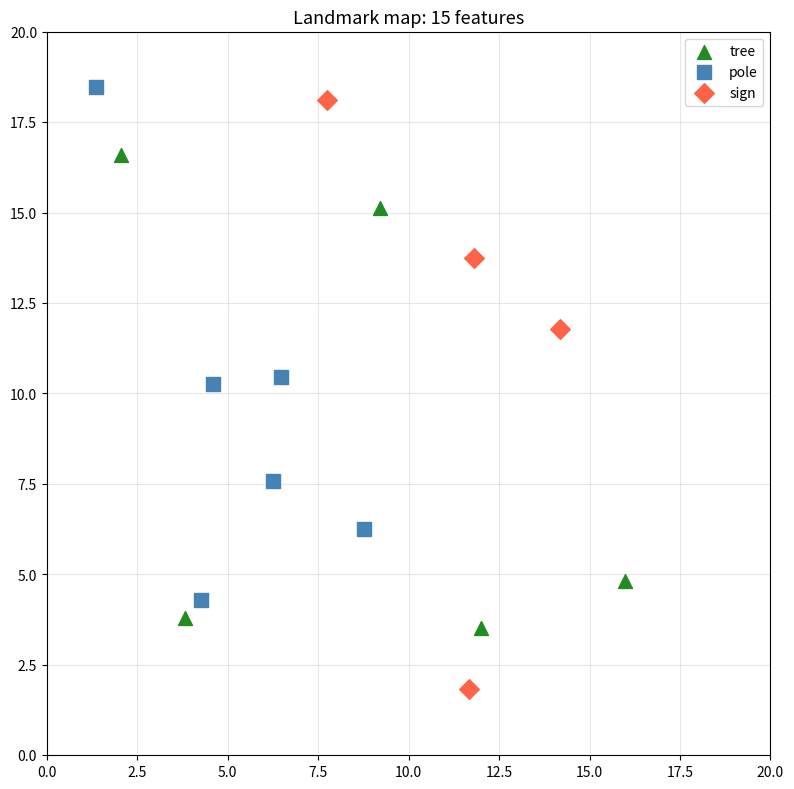
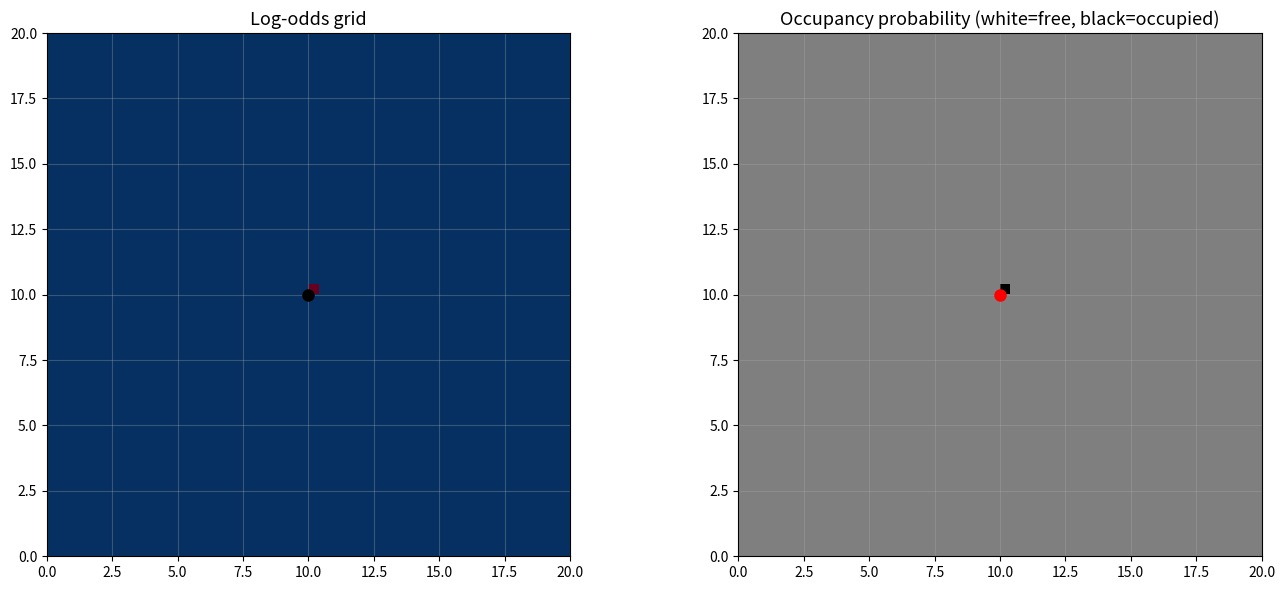
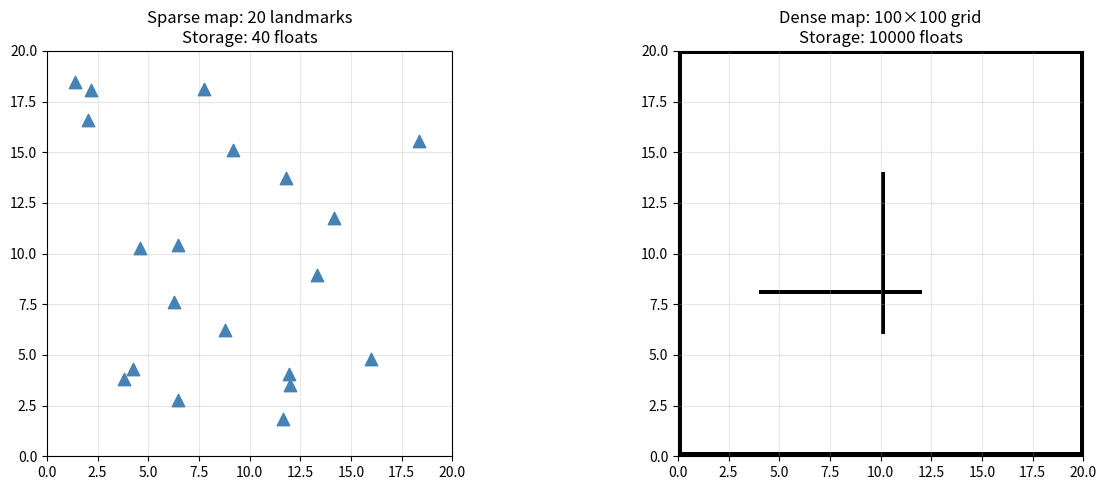
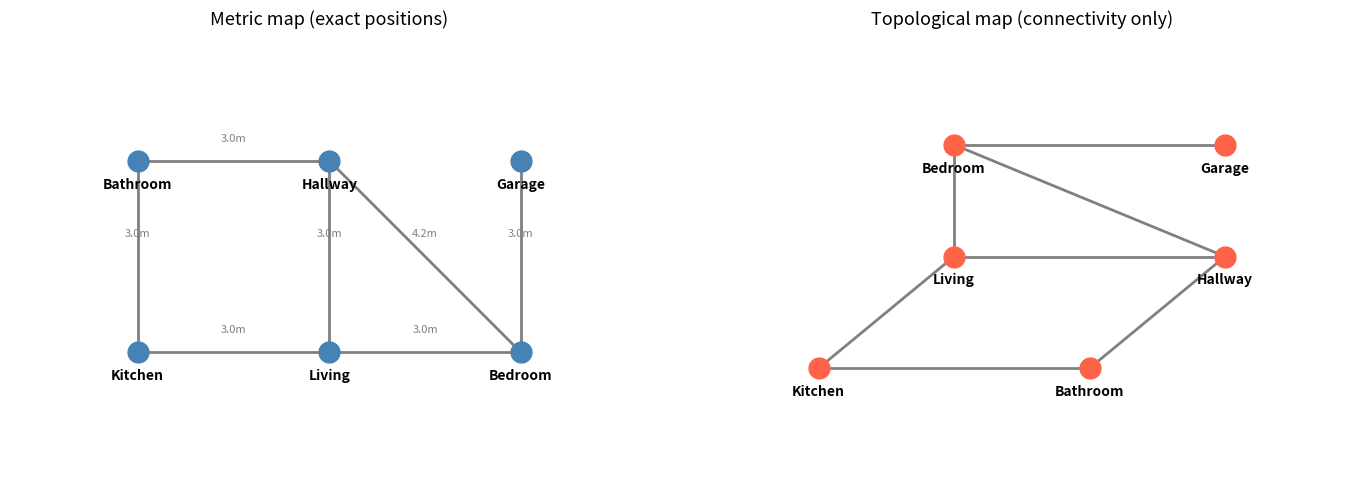

These charts were generated, in order, by the following Python code:
import numpy as np
import matplotlib.pyplot as plt

plt.rcParams['figure.figsize'] = (10, 5)
plt.rcParams['axes.grid'] = True
plt.rcParams['grid.alpha'] = 0.3

# ── PARAMETERS ── change these and re-run ─────────────────────────────────────
np.random.seed(42)
n_landmarks = 15
room_size = 20.0
# ──────────────────────────────────────────────────────────────────────────────

landmarks = np.random.uniform(1, room_size - 1, (n_landmarks, 2))
types = np.random.choice(['tree', 'pole', 'sign'], n_landmarks)
colors = {'tree': 'forestgreen', 'pole': 'steelblue', 'sign': 'tomato'}

fig, ax = plt.subplots(figsize=(8, 8))
for t in ['tree', 'pole', 'sign']:
    mask = types == t
    ax.scatter(landmarks[mask, 0], landmarks[mask, 1], c=colors[t], s=100,
              marker={'tree': '^', 'pole': 's', 'sign': 'D'}[t], label=t, zorder=5)
ax.set_xlim(0, room_size); ax.set_ylim(0, room_size)
ax.set_aspect('equal')
ax.set_title(f"Landmark map: {n_landmarks} features", fontsize=13)
ax.legend()
plt.tight_layout()
plt.show()

print(f"Map storage: {n_landmarks} × (2 position + 1 type) = {n_landmarks * 3} values")

# ── PARAMETERS ── change these and re-run ─────────────────────────────────────
grid_size = 50          # cells per side
cell_size = 0.4         # meters per cell
robot_pos = np.array([10.0, 10.0])   # robot position (meters)
n_beams = 36            # number of LiDAR beams
max_range = 8.0
# ──────────────────────────────────────────────────────────────────────────────

# Create a room with walls
room_w = grid_size * cell_size
log_odds = np.zeros((grid_size, grid_size))  # prior: 0 = unknown

# Define walls
wall_cells = set()
for i in range(grid_size):
    wall_cells.add((0, i)); wall_cells.add((grid_size-1, i))
    wall_cells.add((i, 0)); wall_cells.add((i, grid_size-1))
# Add an internal wall
for i in range(15, 35):
    wall_cells.add((i, 25))

# Simulate LiDAR and update occupancy grid
angles = np.linspace(0, 2*np.pi, n_beams, endpoint=False)
for angle in angles:
    for r in np.arange(0, max_range, cell_size * 0.5):
        px = robot_pos[0] + r * np.cos(angle)
        py = robot_pos[1] + r * np.sin(angle)
        ci = int(px / cell_size)
        cj = int(py / cell_size)
        if 0 <= ci < grid_size and 0 <= cj < grid_size:
            if (ci, cj) in wall_cells:
                log_odds[cj, ci] += 0.7  # occupied
                break
            else:
                log_odds[cj, ci] -= 0.4  # free

# Convert log-odds to probability
prob = 1 - 1 / (1 + np.exp(log_odds))

fig, axes = plt.subplots(1, 2, figsize=(14, 6))

ax = axes[0]
ax.imshow(log_odds, cmap='RdBu_r', origin='lower', extent=[0, room_w, 0, room_w])
ax.plot(*robot_pos, 'ko', ms=8, zorder=5)
ax.set_title("Log-odds grid", fontsize=13)

ax = axes[1]
ax.imshow(prob, cmap='gray_r', origin='lower', extent=[0, room_w, 0, room_w], vmin=0, vmax=1)
ax.plot(*robot_pos, 'ro', ms=8, zorder=5)
ax.set_title("Occupancy probability (white=free, black=occupied)", fontsize=13)

plt.tight_layout()
plt.show()

# ── PARAMETERS ── change these and re-run ─────────────────────────────────────
n_sparse = 20        # number of landmarks
grid_res = 100       # grid resolution for dense map
# ──────────────────────────────────────────────────────────────────────────────

np.random.seed(42)
sparse_map = np.random.uniform(1, 19, (n_sparse, 2))

dense_map = np.zeros((grid_res, grid_res))
# Create walls and obstacles in dense map
dense_map[0, :] = dense_map[-1, :] = dense_map[:, 0] = dense_map[:, -1] = 1
dense_map[30:70, 50] = 1  # internal wall
dense_map[40, 20:60] = 1  # another wall

fig, axes = plt.subplots(1, 2, figsize=(13, 5))

ax = axes[0]
ax.scatter(sparse_map[:, 0], sparse_map[:, 1], c='steelblue', s=80, marker='^', zorder=5)
ax.set_xlim(0, 20); ax.set_ylim(0, 20); ax.set_aspect('equal')
ax.set_title(f"Sparse map: {n_sparse} landmarks\nStorage: {n_sparse * 2} floats", fontsize=12)

ax = axes[1]
ax.imshow(dense_map, cmap='gray_r', origin='lower', extent=[0, 20, 0, 20])
ax.set_title(f"Dense map: {grid_res}×{grid_res} grid\nStorage: {grid_res**2} floats", fontsize=12)
ax.set_aspect('equal')

plt.tight_layout()
plt.show()

# ── PARAMETERS ── change these and re-run ─────────────────────────────────────
# Define a simple topological map of a house
places = {'Kitchen': (2, 3), 'Living': (5, 3), 'Bedroom': (8, 3),
          'Hallway': (5, 6), 'Bathroom': (2, 6), 'Garage': (8, 6)}
edges = [('Kitchen', 'Living'), ('Living', 'Bedroom'), ('Living', 'Hallway'),
         ('Hallway', 'Bathroom'), ('Hallway', 'Bedroom'), ('Kitchen', 'Bathroom'),
         ('Bedroom', 'Garage')]
# ──────────────────────────────────────────────────────────────────────────────

fig, axes = plt.subplots(1, 2, figsize=(14, 5))

# Metric
ax = axes[0]
for name, pos in places.items():
    ax.plot(*pos, 'o', color='steelblue', ms=15, zorder=5)
    ax.annotate(name, xy=pos, xytext=(0, -20), textcoords='offset points',
                ha='center', fontsize=10, fontweight='bold')
for a, b in edges:
    pa, pb = places[a], places[b]
    dist = np.sqrt((pa[0]-pb[0])**2 + (pa[1]-pb[1])**2)
    ax.plot([pa[0], pb[0]], [pa[1], pb[1]], 'gray', lw=2)
    mx, my = (pa[0]+pb[0])/2, (pa[1]+pb[1])/2
    ax.text(mx, my+0.3, f'{dist:.1f}m', fontsize=8, ha='center', color='gray')
ax.set_title("Metric map (exact positions)", fontsize=13)
ax.set_xlim(0, 10); ax.set_ylim(1, 8); ax.set_aspect('equal')
ax.axis('off')

# Topological
ax = axes[1]
y_positions = {'Kitchen': 1, 'Bathroom': 1, 'Living': 2, 'Hallway': 2, 'Bedroom': 3, 'Garage': 3}
x_positions = {'Kitchen': 1, 'Bathroom': 3, 'Living': 2, 'Hallway': 4, 'Bedroom': 2, 'Garage': 4}
for name in places:
    ax.plot(x_positions[name], y_positions[name], 'o', color='tomato', ms=15, zorder=5)
    ax.annotate(name, xy=(x_positions[name], y_positions[name]),
                xytext=(0, -20), textcoords='offset points', ha='center', fontsize=10, fontweight='bold')
for a, b in edges:
    ax.plot([x_positions[a], x_positions[b]], [y_positions[a], y_positions[b]], 'gray', lw=2)
ax.set_title("Topological map (connectivity only)", fontsize=13)
ax.set_xlim(0, 5); ax.set_ylim(0, 4)
ax.axis('off')

plt.tight_layout()
plt.show()

# Your code here
# Initialize log_odds = np.zeros((100, 100))
# For each beam: trace ray, mark free cells with -0.4, mark hit cell with +0.7

# Your code here

# Your code here
# For each robot position:
#   Generate LiDAR scan
#   Update log_odds grid
#   Plot intermediate result
